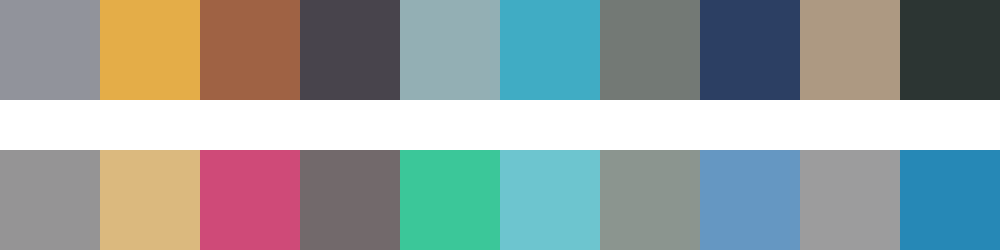

Values plotted in this chart, from the file beside it:
#91939b	#e4ad48	#9f6244	#48444c	#93afb4	#40acc4	#737975	#2c3f63	#ad9982	#2c3533
#959495	#dbb97e	#cf4a78	#72696b	#3bc799	#6dc5cf	#8b958f	#6597c2	#9c9c9d	#2688b6
